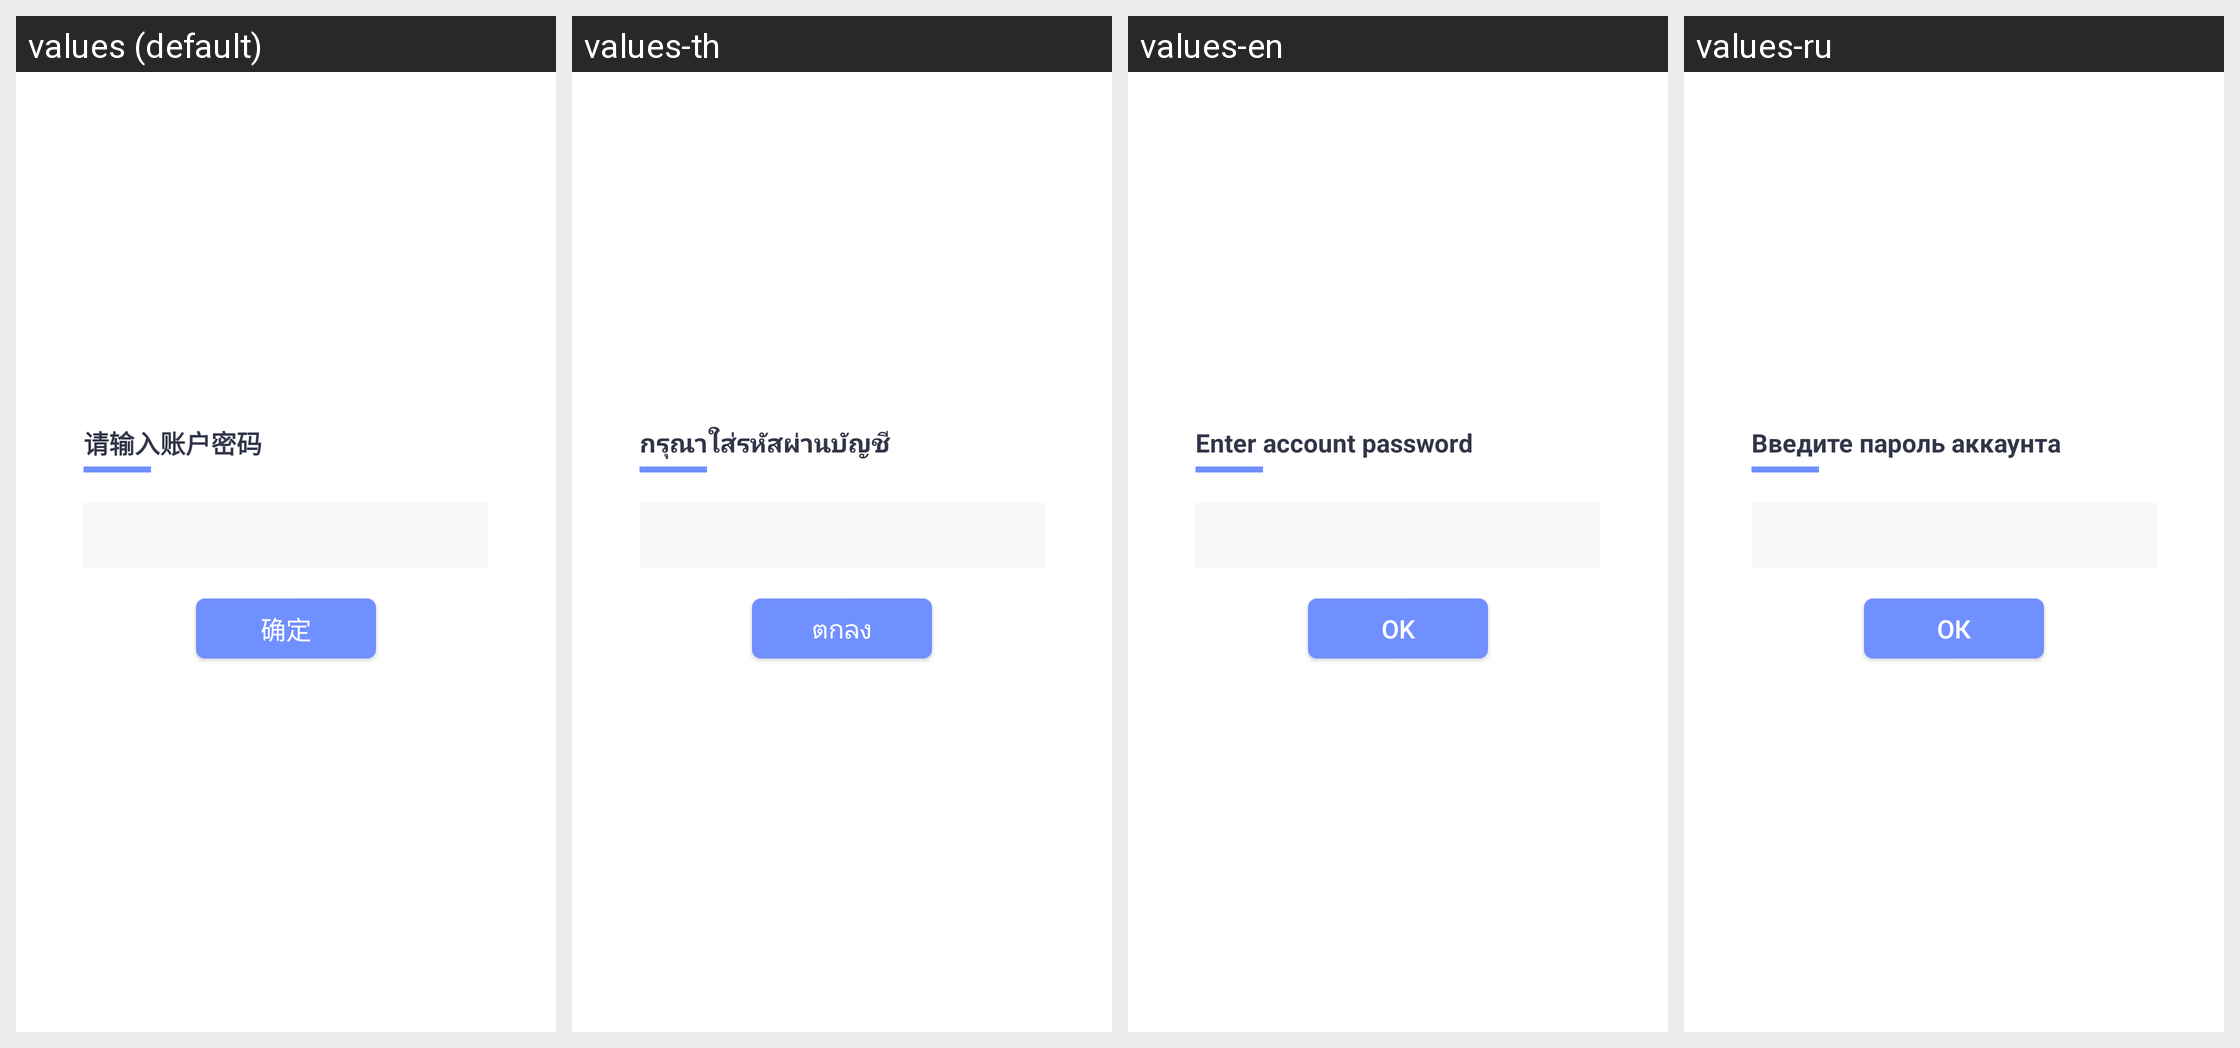

The Android screen above is rendered under several locales of the same app. Produce the string resources it draws, with the default and per-locale values.
Android screen res/layout/dialog_pwd.xml rendered under 4 locales, left to right: values (default), values-th, values-en, values-ru. Device: Nexus 5 (rendered at 1080×1920; each locale shown at half size, 540×960, under a caption strip naming it); theme Theme.MaterialComponents.DayNight.NoActionBar.
Other locales in the repository, not shown: values-de, values-es, values-fr, values-in, values-it, values-ja, values-ko, values-pt, values-tr, values-vi, values-zh-rTW.
Strings drawn on this screen, with the default value and each locale's value (text and hints the layout hard-codes, and strings that could not be matched under every locale, appear in the picture but are not listed):

my_wallet_detail_password
  values: 请输入账户密码
  values-th: กรุณาใส่รหัสผ่านบัญชี
  values-en: Enter account password
  values-ru: Введите пароль аккаунта

ok
  values: 确定
  values-th: ตกลง
  values-en: OK
  values-ru: ОК
